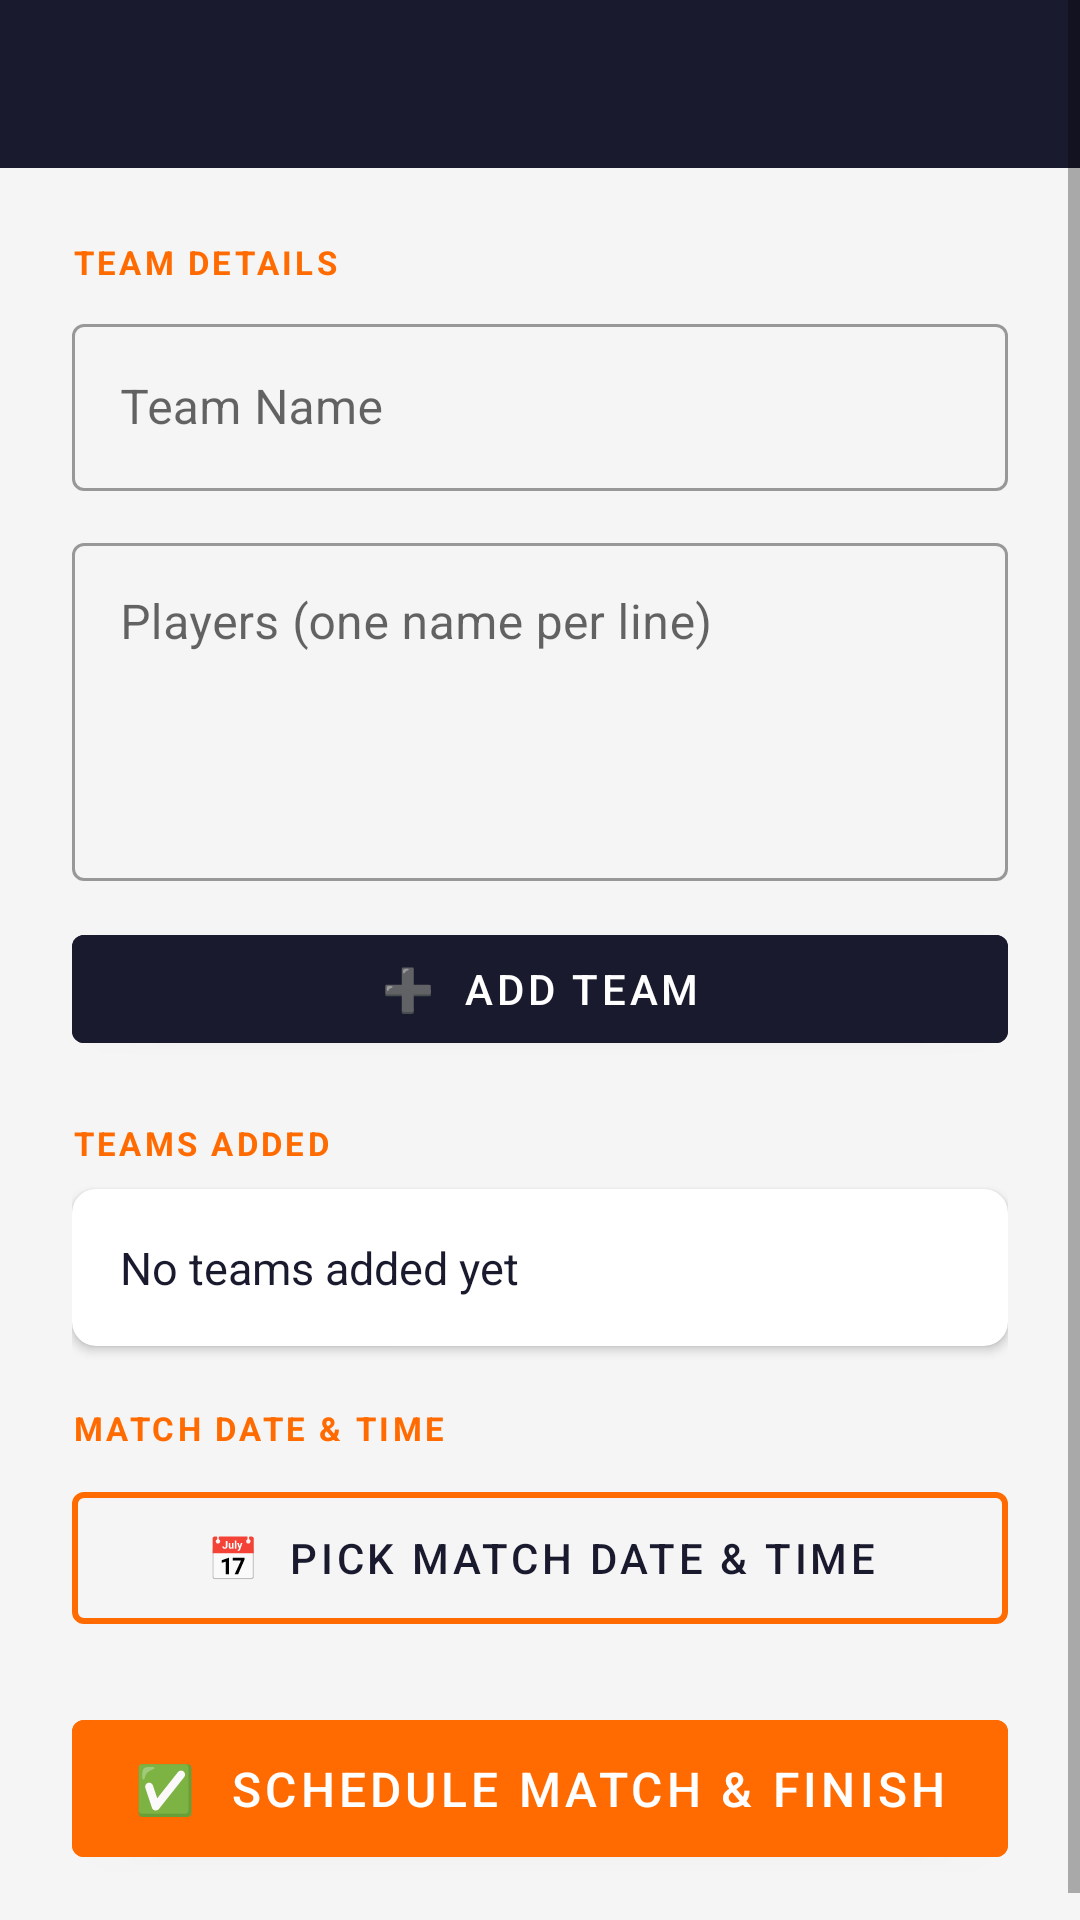

Produce the Android XML layout that renders to this screen, including the resource entries it uses.
<!-- AndroidManifest.xml: application theme Theme.GramaKalyana.NoActionBar -->
<!-- res/layout/activity_add_team.xml -->
<?xml version="1.0" encoding="utf-8"?>
<ScrollView xmlns:android="http://schemas.android.com/apk/res/android"
    xmlns:app="http://schemas.android.com/apk/res-auto"
    android:layout_width="match_parent"
    android:layout_height="match_parent"
    android:background="@color/surface">

    <LinearLayout
        android:layout_width="match_parent"
        android:layout_height="wrap_content"
        android:orientation="vertical">

        <com.google.android.material.appbar.AppBarLayout
            android:layout_width="match_parent"
            android:layout_height="wrap_content">
            <androidx.appcompat.widget.Toolbar
                android:id="@+id/toolbar"
                android:layout_width="match_parent"
                android:layout_height="?attr/actionBarSize"
                android:background="@color/secondary"
                android:titleTextColor="@color/white" />
        </com.google.android.material.appbar.AppBarLayout>

        <LinearLayout
            android:layout_width="match_parent"
            android:layout_height="wrap_content"
            android:orientation="vertical"
            android:padding="24dp">

            
            <TextView
                android:layout_width="match_parent"
                android:layout_height="wrap_content"
                android:text="TEAM DETAILS"
                android:textSize="11sp"
                android:textStyle="bold"
                android:textColor="@color/primary"
                android:letterSpacing="0.1"
                android:layout_marginBottom="8dp" />

            <com.google.android.material.textfield.TextInputLayout
                android:layout_width="match_parent"
                android:layout_height="wrap_content"
                android:hint="Team Name"
                style="@style/Widget.MaterialComponents.TextInputLayout.OutlinedBox"
                android:layout_marginBottom="12dp">
                <com.google.android.material.textfield.TextInputEditText
                    android:id="@+id/et_team_name"
                    android:layout_width="match_parent"
                    android:layout_height="wrap_content"
                    android:inputType="textCapWords" />
            </com.google.android.material.textfield.TextInputLayout>

            <com.google.android.material.textfield.TextInputLayout
                android:layout_width="match_parent"
                android:layout_height="wrap_content"
                android:hint="Players (one name per line)"
                style="@style/Widget.MaterialComponents.TextInputLayout.OutlinedBox"
                android:layout_marginBottom="12dp">
                <com.google.android.material.textfield.TextInputEditText
                    android:id="@+id/et_players"
                    android:layout_width="match_parent"
                    android:layout_height="wrap_content"
                    android:inputType="textMultiLine|textCapWords"
                    android:minLines="4"
                    android:gravity="top" />
            </com.google.android.material.textfield.TextInputLayout>

            <com.google.android.material.button.MaterialButton
                android:id="@+id/btn_add_team"
                android:layout_width="match_parent"
                android:layout_height="wrap_content"
                android:text="➕  ADD TEAM"
                android:backgroundTint="@color/secondary"
                android:layout_marginBottom="20dp" />

            
            <TextView
                android:layout_width="match_parent"
                android:layout_height="wrap_content"
                android:text="TEAMS ADDED"
                android:textSize="11sp"
                android:textStyle="bold"
                android:textColor="@color/primary"
                android:letterSpacing="0.1"
                android:layout_marginBottom="8dp" />

            <androidx.cardview.widget.CardView
                android:layout_width="match_parent"
                android:layout_height="wrap_content"
                android:layout_marginBottom="20dp"
                app:cardCornerRadius="8dp"
                app:cardElevation="2dp">

                <LinearLayout
                    android:layout_width="match_parent"
                    android:layout_height="wrap_content"
                    android:orientation="vertical"
                    android:padding="16dp">

                    <TextView
                        android:id="@+id/tv_teams_list"
                        android:layout_width="match_parent"
                        android:layout_height="wrap_content"
                        android:text="No teams added yet"
                        android:textSize="15sp"
                        android:lineSpacingExtra="4dp"
                        android:textColor="@color/text_primary" />
                </LinearLayout>
            </androidx.cardview.widget.CardView>

            
            <TextView
                android:layout_width="match_parent"
                android:layout_height="wrap_content"
                android:text="MATCH DATE &amp; TIME"
                android:textSize="11sp"
                android:textStyle="bold"
                android:textColor="@color/primary"
                android:letterSpacing="0.1"
                android:layout_marginBottom="8dp" />

            
            <com.google.android.material.button.MaterialButton
                android:id="@+id/btn_pick_date_time"
                android:layout_width="match_parent"
                android:layout_height="56dp"
                android:text="📅  Pick Match Date &amp; Time"
                style="@style/Widget.MaterialComponents.Button.OutlinedButton"
                app:strokeColor="@color/primary"
                app:strokeWidth="2dp"
                android:textColor="@color/text_primary"
                android:layout_marginBottom="20dp" />

            
            <com.google.android.material.button.MaterialButton
                android:id="@+id/btn_create_match"
                android:layout_width="match_parent"
                android:layout_height="wrap_content"
                android:text="✅  SCHEDULE MATCH &amp; FINISH"
                android:backgroundTint="@color/primary"
                android:textSize="16sp"
                android:paddingVertical="12dp" />

        </LinearLayout>
    </LinearLayout>
</ScrollView>
<!-- resources referenced by this layout -->
<resources>
  <color name="primary">#FF6B00</color>
  <color name="secondary">#1A1A2E</color>
  <color name="surface">#F5F5F5</color>
  <color name="text_primary">#1A1A2E</color>
  <color name="white">#FFFFFF</color>
  <style name="Theme.GramaKalyana.NoActionBar">
          <item name="windowActionBar">false</item>
          <item name="windowNoTitle">true</item>
      </style>
</resources>
